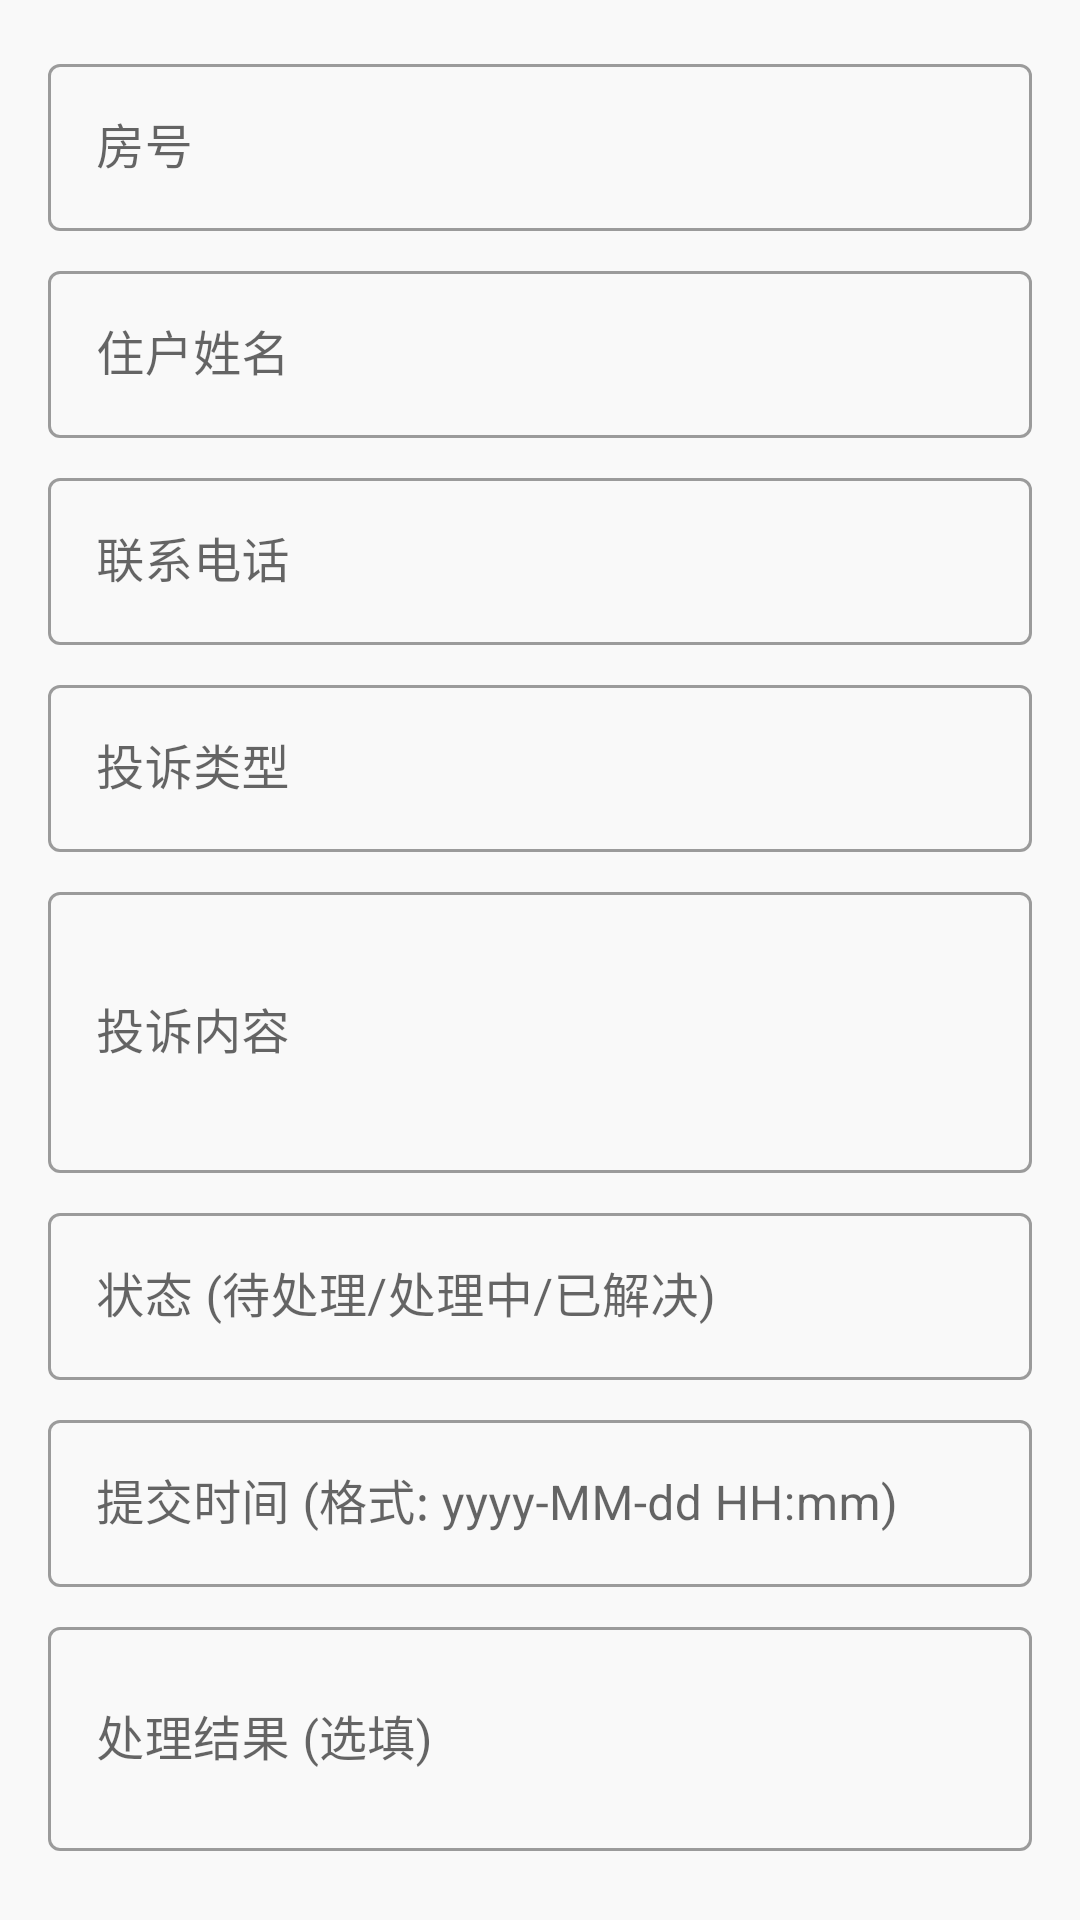

Android layout source for this screen:
<!-- AndroidManifest.xml: application theme Theme.PropertyManagement -->
<!-- res/layout/dialog_complaint.xml -->
<?xml version="1.0" encoding="utf-8"?>
<ScrollView xmlns:android="http://schemas.android.com/apk/res/android"
    android:layout_width="match_parent"
    android:layout_height="match_parent">

    <LinearLayout
        android:layout_width="match_parent"
        android:layout_height="wrap_content"
        android:orientation="vertical"
        android:padding="16dp">

        <com.google.android.material.textfield.TextInputLayout
            android:id="@+id/til_house_number"
            style="@style/Widget.MaterialComponents.TextInputLayout.OutlinedBox"
            android:layout_width="match_parent"
            android:layout_height="wrap_content"
            android:hint="房号">

            <com.google.android.material.textfield.TextInputEditText
                android:id="@+id/et_house_number"
                android:layout_width="match_parent"
                android:layout_height="wrap_content"
                android:inputType="text"
                android:maxLines="1"/>
        </com.google.android.material.textfield.TextInputLayout>

        <com.google.android.material.textfield.TextInputLayout
            android:id="@+id/til_resident_name"
            style="@style/Widget.MaterialComponents.TextInputLayout.OutlinedBox"
            android:layout_width="match_parent"
            android:layout_height="wrap_content"
            android:hint="住户姓名"
            android:layout_marginTop="8dp">

            <com.google.android.material.textfield.TextInputEditText
                android:id="@+id/et_resident_name"
                android:layout_width="match_parent"
                android:layout_height="wrap_content"
                android:inputType="textPersonName"
                android:maxLines="1"/>
        </com.google.android.material.textfield.TextInputLayout>

        <com.google.android.material.textfield.TextInputLayout
            android:id="@+id/til_phone"
            style="@style/Widget.MaterialComponents.TextInputLayout.OutlinedBox"
            android:layout_width="match_parent"
            android:layout_height="wrap_content"
            android:hint="联系电话"
            android:layout_marginTop="8dp">

            <com.google.android.material.textfield.TextInputEditText
                android:id="@+id/et_phone"
                android:layout_width="match_parent"
                android:layout_height="wrap_content"
                android:inputType="phone"
                android:maxLines="1"/>
        </com.google.android.material.textfield.TextInputLayout>

        <com.google.android.material.textfield.TextInputLayout
            android:id="@+id/til_type"
            style="@style/Widget.MaterialComponents.TextInputLayout.OutlinedBox"
            android:layout_width="match_parent"
            android:layout_height="wrap_content"
            android:hint="投诉类型"
            android:layout_marginTop="8dp">

            <com.google.android.material.textfield.TextInputEditText
                android:id="@+id/et_type"
                android:layout_width="match_parent"
                android:layout_height="wrap_content"
                android:inputType="text"
                android:maxLines="1"/>
        </com.google.android.material.textfield.TextInputLayout>

        <com.google.android.material.textfield.TextInputLayout
            android:id="@+id/til_content"
            style="@style/Widget.MaterialComponents.TextInputLayout.OutlinedBox"
            android:layout_width="match_parent"
            android:layout_height="wrap_content"
            android:hint="投诉内容"
            android:layout_marginTop="8dp">

            <com.google.android.material.textfield.TextInputEditText
                android:id="@+id/et_content"
                android:layout_width="match_parent"
                android:layout_height="wrap_content"
                android:inputType="textMultiLine"
                android:lines="3"/>
        </com.google.android.material.textfield.TextInputLayout>

        <com.google.android.material.textfield.TextInputLayout
            android:id="@+id/til_status"
            style="@style/Widget.MaterialComponents.TextInputLayout.OutlinedBox"
            android:layout_width="match_parent"
            android:layout_height="wrap_content"
            android:hint="状态 (待处理/处理中/已解决)"
            android:layout_marginTop="8dp">

            <com.google.android.material.textfield.TextInputEditText
                android:id="@+id/et_status"
                android:layout_width="match_parent"
                android:layout_height="wrap_content"
                android:inputType="text"
                android:maxLines="1"/>
        </com.google.android.material.textfield.TextInputLayout>

        <com.google.android.material.textfield.TextInputLayout
            android:id="@+id/til_submit_time"
            style="@style/Widget.MaterialComponents.TextInputLayout.OutlinedBox"
            android:layout_width="match_parent"
            android:layout_height="wrap_content"
            android:hint="提交时间 (格式: yyyy-MM-dd HH:mm)"
            android:layout_marginTop="8dp">

            <com.google.android.material.textfield.TextInputEditText
                android:id="@+id/et_submit_time"
                android:layout_width="match_parent"
                android:layout_height="wrap_content"
                android:inputType="text"
                android:maxLines="1"/>
        </com.google.android.material.textfield.TextInputLayout>

        <com.google.android.material.textfield.TextInputLayout
            android:id="@+id/til_handle_result"
            style="@style/Widget.MaterialComponents.TextInputLayout.OutlinedBox"
            android:layout_width="match_parent"
            android:layout_height="wrap_content"
            android:hint="处理结果 (选填)"
            android:layout_marginTop="8dp">

            <com.google.android.material.textfield.TextInputEditText
                android:id="@+id/et_handle_result"
                android:layout_width="match_parent"
                android:layout_height="wrap_content"
                android:inputType="textMultiLine"
                android:lines="2"/>
        </com.google.android.material.textfield.TextInputLayout>


    </LinearLayout>
</ScrollView>
<!-- resources referenced by this layout -->
<resources>
  <style name="Theme.PropertyManagement" parent="Theme.MaterialComponents.DayNight.NoActionBar">
          
          <item name="colorPrimary">@color/primary</item>
          <item name="colorPrimaryVariant">@color/primary_variant</item>
          
          <item name="colorSecondary">@color/secondary</item>
          
          <item name="android:windowBackground">@color/background</item>
          
          <item name="cardCornerRadius">8dp</item>
      </style>
  <color name="primary">#4A148C</color>
  <color name="primary_variant">#990B61</color>
  <color name="secondary">#FF9800</color>
  <color name="background">#F9F9F9</color>
</resources>
